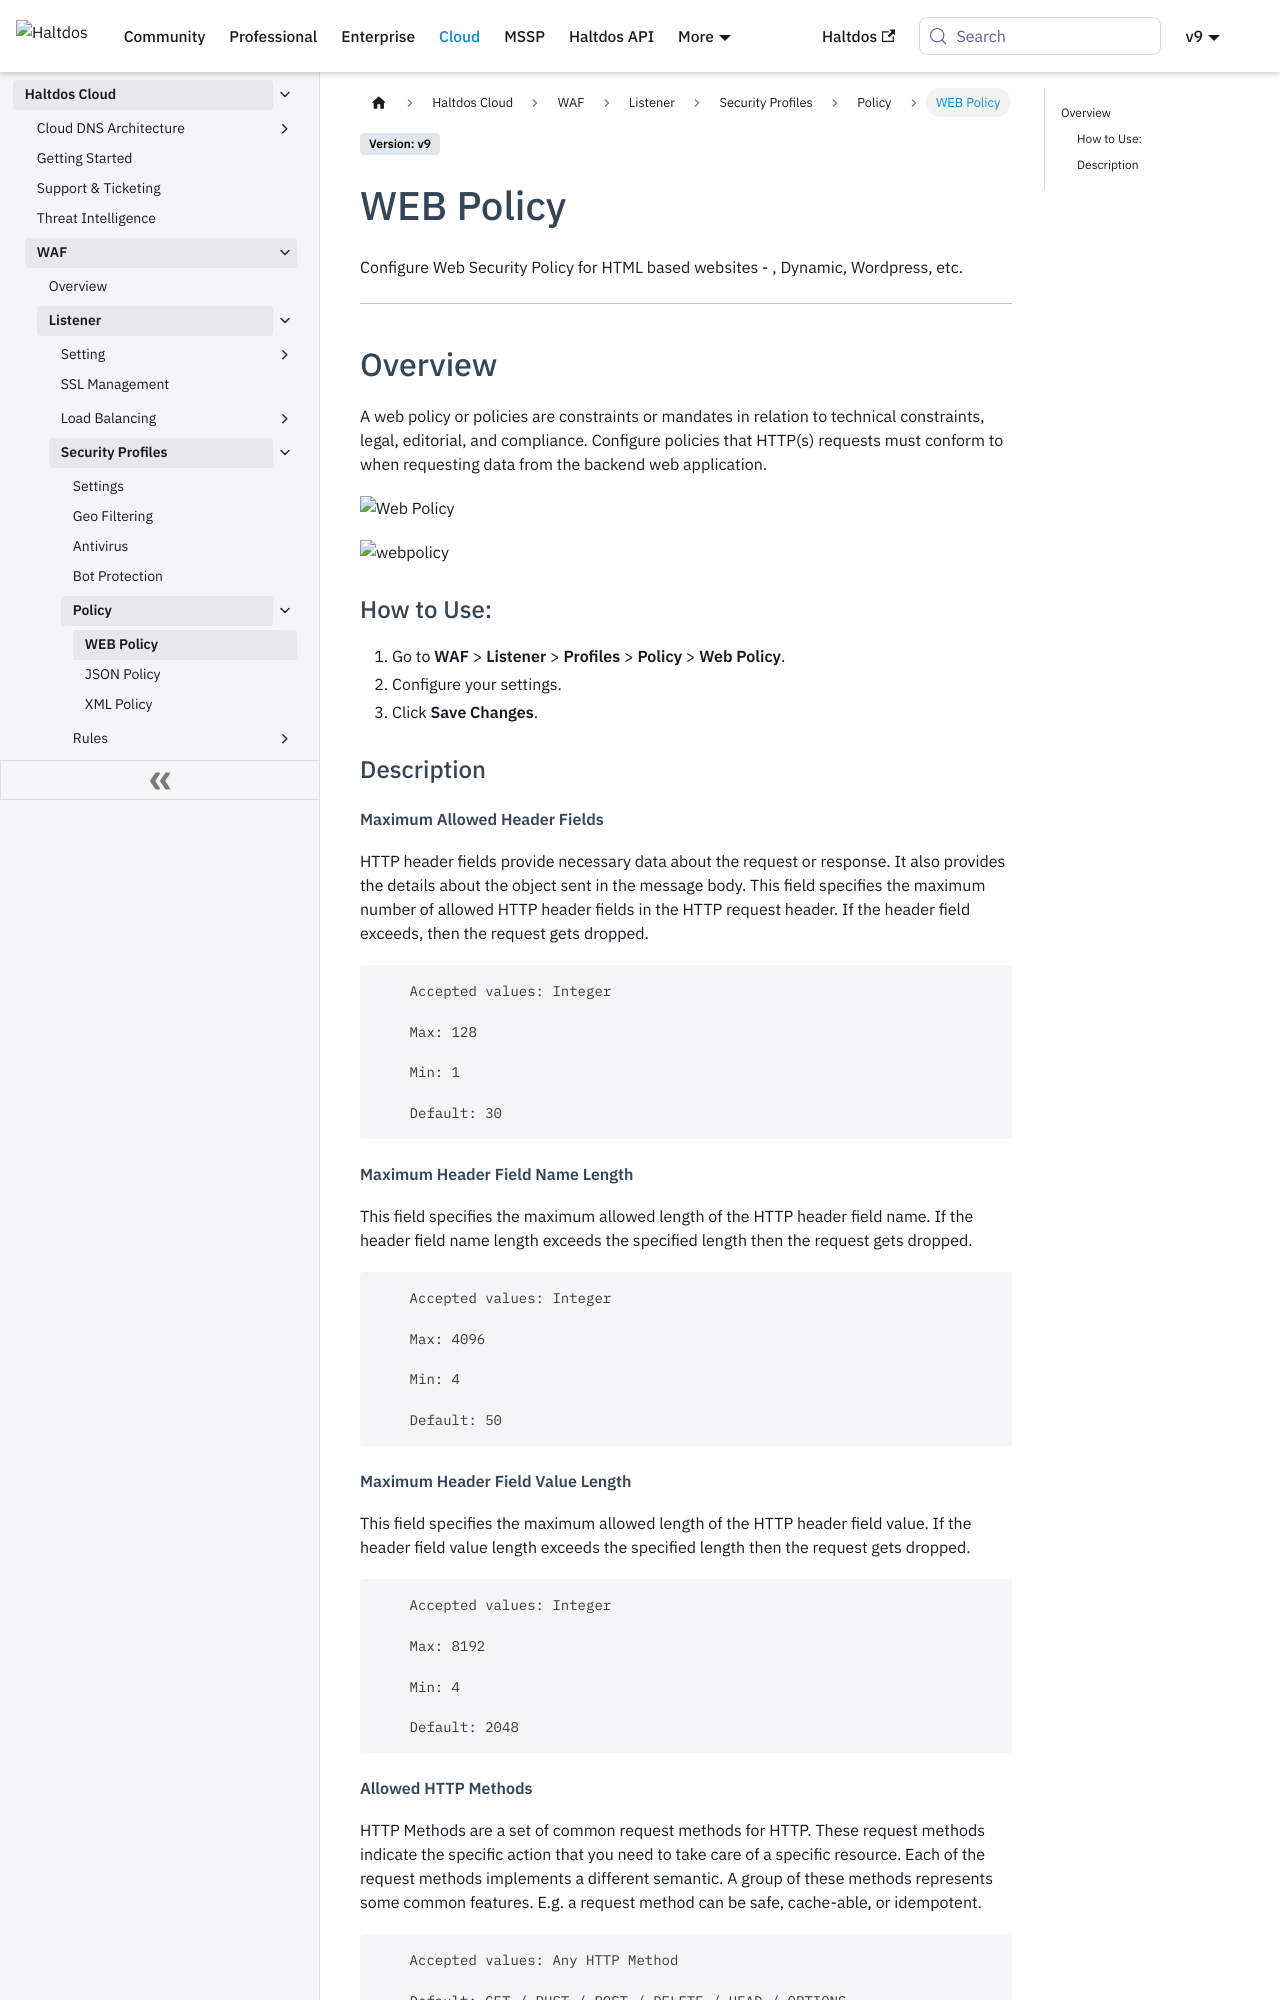

repository: halt-dos/hd-wiki-public · page: cloud/waf/listener/profiles/policy/web_policy/index.html · generator: docusaurus

---
sidebar_position: 1
---

# WEB Policy
Configure Web Security Policy for HTML based websites - , Dynamic, Wordpress, etc.

---

## Overview

A web policy or policies are constraints or mandates in relation to technical constraints, legal, editorial, and compliance. Configure policies that HTTP(s) requests must conform to when requesting data from the backend web application.
   
![Web Policy](/img/waf/v8/docs/webPolicy1.png)

![webpolicy](/img/waf/v8/docs/webPolicy2.png)


### How to Use:
1. Go to **WAF** > **Listener** > **Profiles** > **Policy** > **Web Policy**.
2. Configure your settings.
3. Click **Save Changes**.

### Description 

##### **Maximum Allowed Header Fields**
HTTP header fields provide necessary data about the request or response. It also provides the details about the object sent in the message body.
This field specifies the maximum number of allowed HTTP header fields in the HTTP request header. If the header field exceeds, then the request gets dropped.

```
    Accepted values: Integer 

    Max: 128

    Min: 1

    Default: 30 
```


##### **Maximum Header Field Name Length**
This field specifies the maximum allowed length of the HTTP header field name. If the header field name length exceeds the specified length then the request gets dropped.

```
    Accepted values: Integer 

    Max: 4096

    Min: 4

    Default: 50 
```


##### **Maximum Header Field Value Length**
This field specifies the maximum allowed length of the HTTP header field value. If the header field value length exceeds the specified length then the request gets dropped.

```
    Accepted values: Integer 

    Max: 8192

    Min: 4

    Default: 2048 
```
